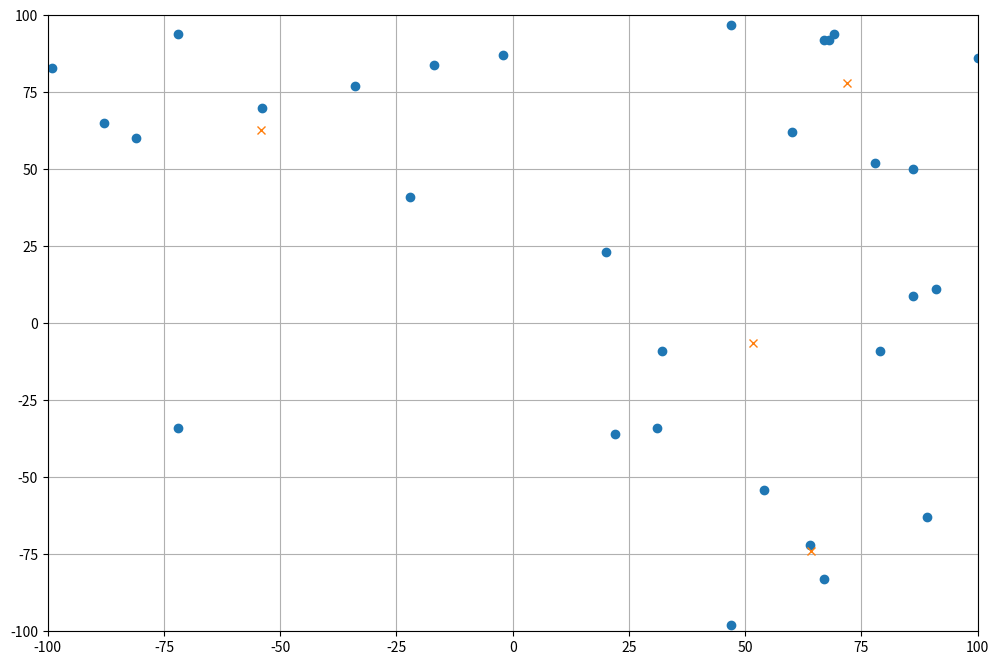

Generate this figure with matplotlib:
import random as rd
import matplotlib.pyplot as plt

def k_means(individuals, size ,clusters = 4, max_iter = 100):
    
    #initiate centroids
    centroids = []
    for _ in range(clusters):
        cx = rd.randint((-1)*size[0], size[0]-1)
        cy = rd.randint((-1)*size[1], size[1]-1)

        centroids.append([cx, cy, []])
    
    changed = True
    it = 0

    while it < max_iter and changed:
        changed = False

        #Clears the individual list of each centroid
        for c in centroids:
            c[2].clear()

        #Finds the closest centroid to each individual
        for ind in individuals:
            min_dist = -1
            closest = -1
            
            # find the closest centroid to that individual
            for i, c in enumerate(centroids):
                c_dist = (c[0] - ind[0])**2 +  (c[1] - ind[1])**2
                if c_dist < min_dist or min_dist == -1:
                    min_dist = c_dist
                    closest = i

            centroids[closest][2].append(ind)

        
        #Calculates the new position for each centroid
        for c in centroids:
            n = len(c[2])
            x, y = 0, 0
            old_x, old_y = c[0], c[1]
            for ind in c[2]:
                x += ind[0]
                y += ind[1]
            
            if n != 0:
                c[0] = x/n
                c[1] = y/n
                if c[0] != old_x or c[1] != old_y:
                    changed = True
            else:
                c[0] = rd.randint((-1)*size[0]/2, size[0]/2)
                c[1] = rd.randint((-1)*size[1]/2, size[1]/2)
            

        it += 1

    return centroids


ix = []
iy = []

for _ in range(30):
    ix.append(rd.randint(-100, 100))
    iy.append(rd.randint(-100, 100))

individuals = []
for i in range(len(ix)):
    individuals.append((ix[i], iy[i]))

centroids = k_means(individuals, (100, 100))

cx = []
cy = []

for c in centroids:
    cx.append(c[0])
    cy.append(c[1])

plt.figure(figsize=(12,8))
ax = plt.gca()

ax.set_xlim((-100, 100))
ax.set_ylim((-100, 100))

plt.grid()
plt.plot(ix, iy, 'o')
plt.plot(cx, cy, 'x')
plt.show()
